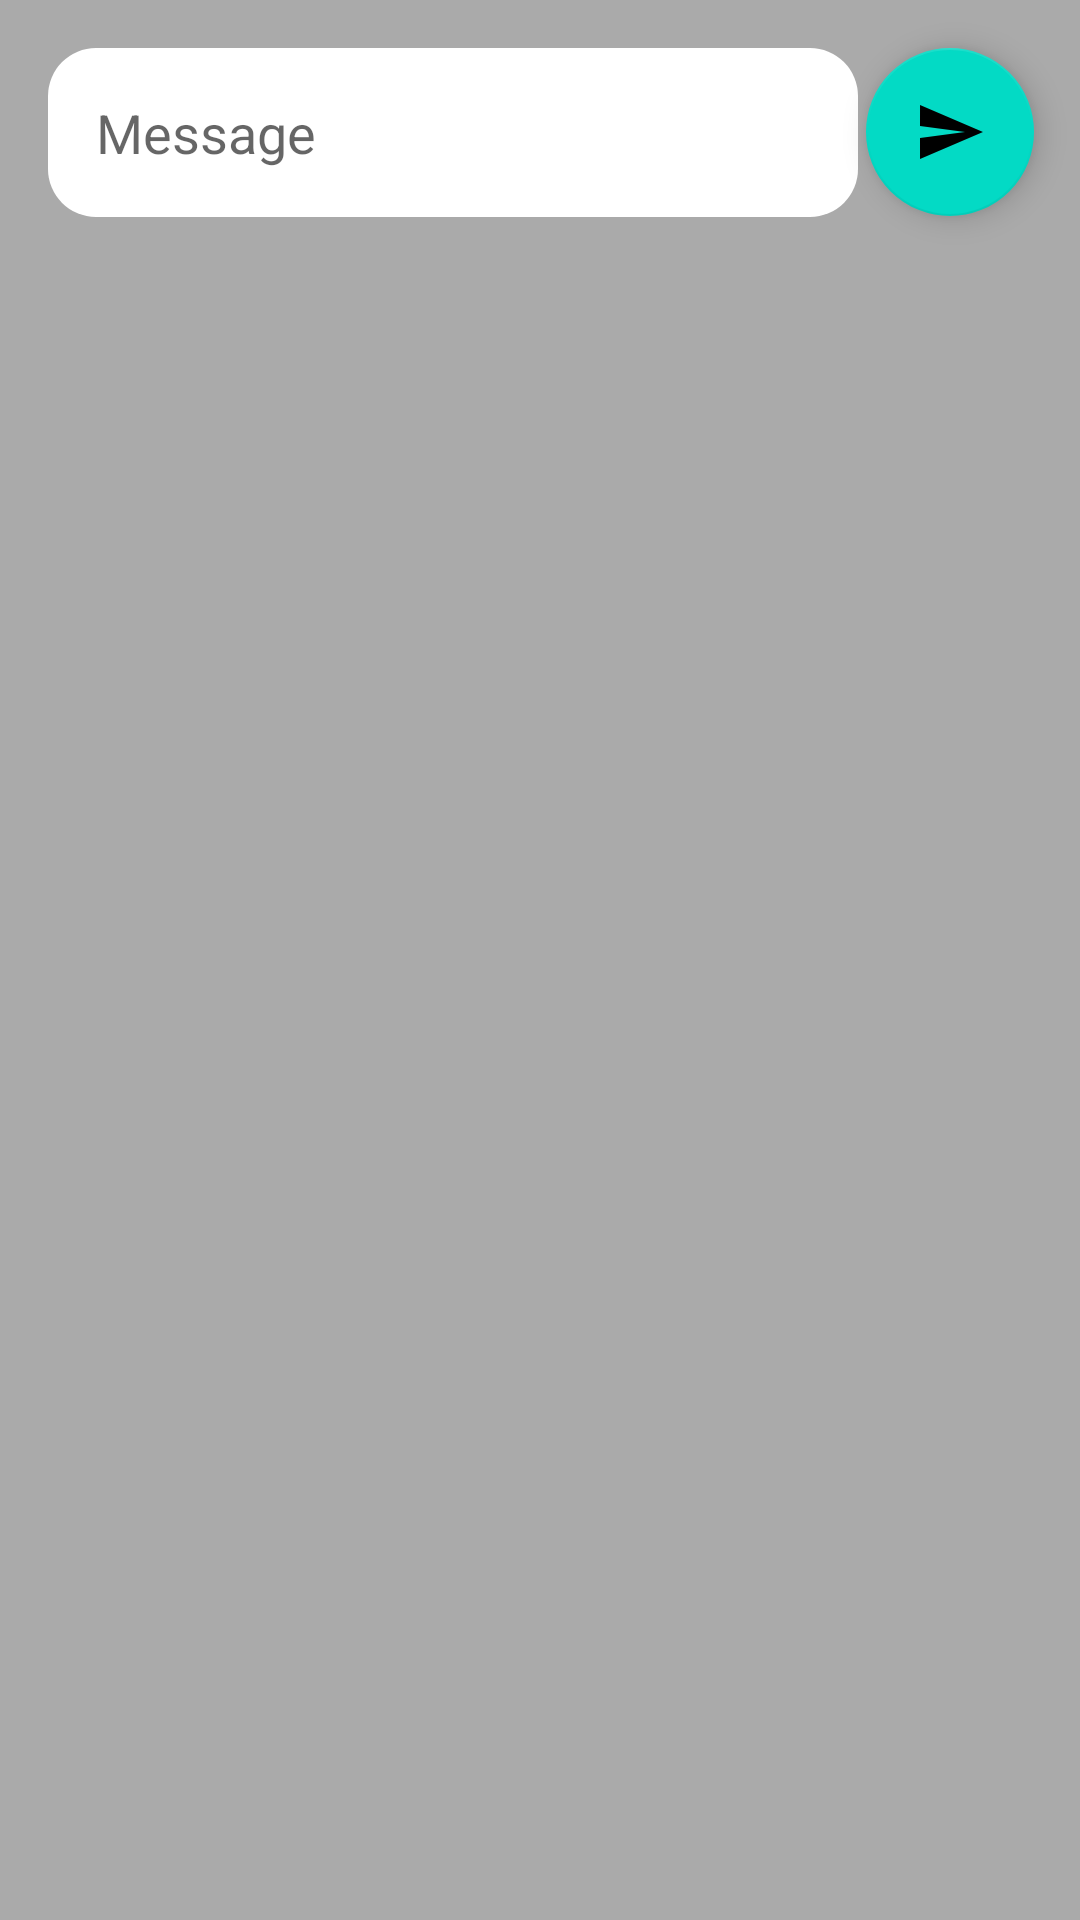

Android layout source for this screen:
<!-- AndroidManifest.xml: application theme Theme.TanaRiver -->
<!-- res/layout/activity_main.xml -->
<?xml version="1.0" encoding="utf-8"?>
<androidx.constraintlayout.widget.ConstraintLayout xmlns:android="http://schemas.android.com/apk/res/android"
    xmlns:app="http://schemas.android.com/apk/res-auto"
    xmlns:tools="http://schemas.android.com/tools"
    android:layout_width="match_parent"
    android:layout_height="match_parent"
    android:background="@android:color/darker_gray"
    tools:context=".MainActivity">

    <EditText
        android:id="@+id/editTextTextPersonName"
        android:layout_width="270dp"
        android:layout_height="wrap_content"
        android:layout_marginStart="16dp"
        android:layout_marginTop="16dp"
        android:lines="10"
        android:padding="16dp"
        android:drawablePadding="16dp"
        android:background="@drawable/edit_text_background"
        android:drawableStart="@drawable/ic_baseline_emoji_emotions_24"
        android:drawableEnd="@drawable/ic_baseline_attach_file_24"
        android:inputType="textPersonName"
        android:hint="@string/message"
        app:layout_constraintStart_toStartOf="parent"
        app:layout_constraintTop_toTopOf="parent" />

    <com.google.android.material.floatingactionbutton.FloatingActionButton
        android:id="@+id/floatingActionButton"
        android:layout_width="wrap_content"
        android:layout_height="wrap_content"
        android:layout_marginStart="3dp"
        android:layout_marginTop="16dp"
        android:layout_marginEnd="16dp"
        android:clickable="true"
        android:onClick="sendMessage"
        app:layout_constraintEnd_toEndOf="parent"
        app:layout_constraintStart_toEndOf="@+id/editTextTextPersonName"
        app:layout_constraintTop_toTopOf="parent"
        app:srcCompat="@drawable/ic_baseline_send_24"
        android:focusable="true" />
</androidx.constraintlayout.widget.ConstraintLayout>
<!-- resources referenced by this layout -->
<resources>
  <!-- drawable edit_text_background (drawable) -->
  <?xml version="1.0" encoding="utf-8"?>
  <shape xmlns:android="http://schemas.android.com/apk/res/android"
      android:shape="rectangle">
      <corners android:radius="16dp"/>
      <solid android:color="@android:color/white"/>
  
  </shape>
  <!-- drawable ic_baseline_send_24 (drawable) -->
  <vector android:autoMirrored="true" android:height="24dp"
      android:tint="#2608AD" android:viewportHeight="24"
      android:viewportWidth="24" android:width="24dp" xmlns:android="http://schemas.android.com/apk/res/android">
      <path android:fillColor="@android:color/white" android:pathData="M2.01,21L23,12 2.01,3 2,10l15,2 -15,2z"/>
  </vector>
  <string name="message">Message</string>
  <style name="Theme.TanaRiver" parent="Theme.MaterialComponents.DayNight.DarkActionBar">
          
          <item name="colorPrimary">@color/purple_500</item>
          <item name="colorPrimaryVariant">@color/purple_700</item>
          <item name="colorOnPrimary">@color/white</item>
          
          <item name="colorSecondary">@color/teal_200</item>
          <item name="colorSecondaryVariant">@color/teal_700</item>
          <item name="colorOnSecondary">@color/black</item>
          
          <item name="android:statusBarColor" tools:targetApi="l">?attr/colorPrimaryVariant</item>
          
      </style>
  <!-- not gathered from this repository: default colours our renderer supplied (Android Studio template values) -->
  <color name="purple_500">#FF6200EE</color>
  <color name="purple_700">#FF3700B3</color>
  <color name="teal_200">#FF03DAC5</color>
  <color name="teal_700">#FF018786</color>
  <color name="black">#FF000000</color>
  <color name="white">#FFFFFFFF</color>
</resources>
